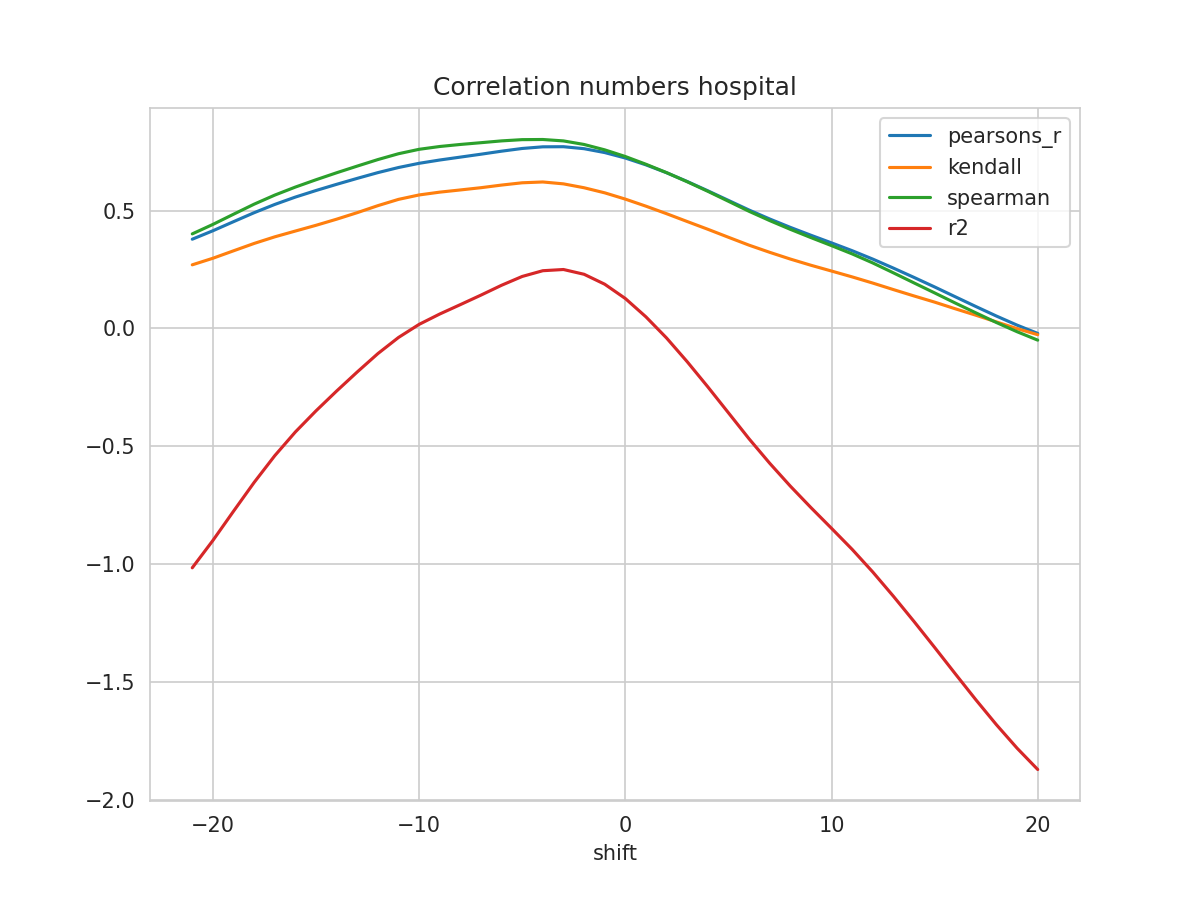

Data behind this chart, as committed beside it:
shift, N, pearsons_r, kendall, spearman, mse, explained_variance_score, r2, rmse
-21, 432, 0.3788, 0.2701, 0.4014, 0.02652, -1.016, -1.016, 0.1629
-20, 433, 0.4147, 0.298, 0.4416, 0.02514, -0.8995, -0.9001, 0.1586
-19, 434, 0.4532, 0.3295, 0.4848, 0.02365, -0.7752, -0.776, 0.1538
-18, 435, 0.4913, 0.3608, 0.5275, 0.02218, -0.6528, -0.6537, 0.1489
-17, 436, 0.5264, 0.3888, 0.5661, 0.02082, -0.539, -0.5403, 0.1443
-16, 437, 0.5577, 0.4135, 0.6001, 0.01961, -0.438, -0.4394, 0.14
-15, 438, 0.5855, 0.4378, 0.6312, 0.01854, -0.3483, -0.3498, 0.1362
-14, 439, 0.6118, 0.4638, 0.6609, 0.01753, -0.264, -0.2657, 0.1324
-13, 440, 0.6371, 0.4915, 0.6892, 0.01654, -0.1829, -0.1848, 0.1286
-12, 441, 0.6615, 0.5212, 0.7169, 0.01556, -0.1045, -0.1069, 0.1248
-11, 442, 0.6831, 0.5479, 0.7417, 0.0147, -0.03544, -0.03838, 0.1213
-10, 443, 0.701, 0.5667, 0.7604, 0.01401, 0.021, 0.01724, 0.1183
-9, 443, 0.715, 0.5786, 0.7724, 0.01347, 0.06584, 0.06121, 0.116
-8, 443, 0.7273, 0.5879, 0.781, 0.01299, 0.1066, 0.1011, 0.114
-7, 443, 0.7396, 0.5975, 0.7885, 0.01251, 0.1478, 0.1415, 0.1119
-6, 443, 0.7525, 0.6086, 0.7962, 0.012, 0.1904, 0.1833, 0.1096
-5, 443, 0.764, 0.6183, 0.8015, 0.01155, 0.2285, 0.2207, 0.1075
-4, 443, 0.771, 0.6218, 0.8021, 0.01127, 0.2536, 0.2451, 0.1062
-3, 443, 0.7715, 0.6138, 0.7961, 0.01126, 0.2593, 0.2502, 0.1061
-2, 443, 0.7631, 0.5972, 0.781, 0.01161, 0.2396, 0.2299, 0.1077
-1, 443, 0.7466, 0.5757, 0.7581, 0.01228, 0.1978, 0.1878, 0.1108
0, 443, 0.7235, 0.549, 0.7299, 0.01323, 0.1374, 0.1271, 0.115
1, 443, 0.6944, 0.519, 0.697, 0.01442, 0.05956, 0.04919, 0.1201
2, 443, 0.6611, 0.4871, 0.6614, 0.01578, -0.03019, -0.04056, 0.1256
3, 443, 0.6238, 0.4539, 0.6228, 0.01729, -0.1309, -0.1411, 0.1315
4, 443, 0.5843, 0.421, 0.5822, 0.0189, -0.2379, -0.2479, 0.1375
5, 443, 0.5436, 0.3871, 0.5399, 0.02055, -0.3481, -0.3581, 0.1434
6, 443, 0.5027, 0.3535, 0.4973, 0.02221, -0.4587, -0.4684, 0.149
7, 443, 0.4647, 0.3232, 0.4579, 0.02375, -0.5627, -0.5721, 0.1541
8, 443, 0.4291, 0.2946, 0.4209, 0.02518, -0.6602, -0.6692, 0.1587
9, 443, 0.3956, 0.2683, 0.3857, 0.02653, -0.7516, -0.7605, 0.1629
10, 443, 0.3632, 0.2437, 0.3516, 0.02785, -0.8398, -0.8486, 0.1669
11, 443, 0.3301, 0.2188, 0.3165, 0.02919, -0.9291, -0.9378, 0.1709
12, 443, 0.2944, 0.1926, 0.278, 0.03065, -1.025, -1.034, 0.1751
13, 443, 0.2562, 0.165, 0.2361, 0.0322, -1.128, -1.137, 0.1794
14, 443, 0.2166, 0.138, 0.1933, 0.03381, -1.235, -1.244, 0.1839
15, 443, 0.1761, 0.1117, 0.1508, 0.03544, -1.346, -1.354, 0.1883
16, 443, 0.1345, 0.08349, 0.1079, 0.03713, -1.458, -1.466, 0.1927
17, 443, 0.09302, 0.05614, 0.06617, 0.03881, -1.569, -1.576, 0.197
18, 443, 0.05247, 0.02755, 0.02498, 0.04047, -1.676, -1.683, 0.2012
19, 443, 0.01397, -0.000845, -0.01398, 0.04206, -1.776, -1.782, 0.2051
20, 443, -0.02111, -0.02654, -0.04968, 0.04351, -1.867, -1.872, 0.2086
